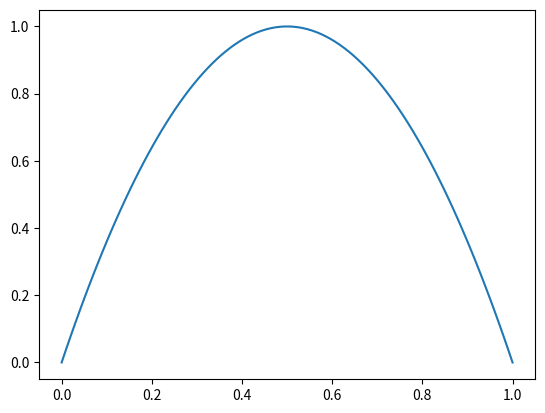

Generate this figure with matplotlib:
import numpy as np
import matplotlib.pyplot as plt
x = np.linspace(0, 1, 100)
plt.figure(0)
plt.plot(x, 4*x*(1-x))
plt.show()